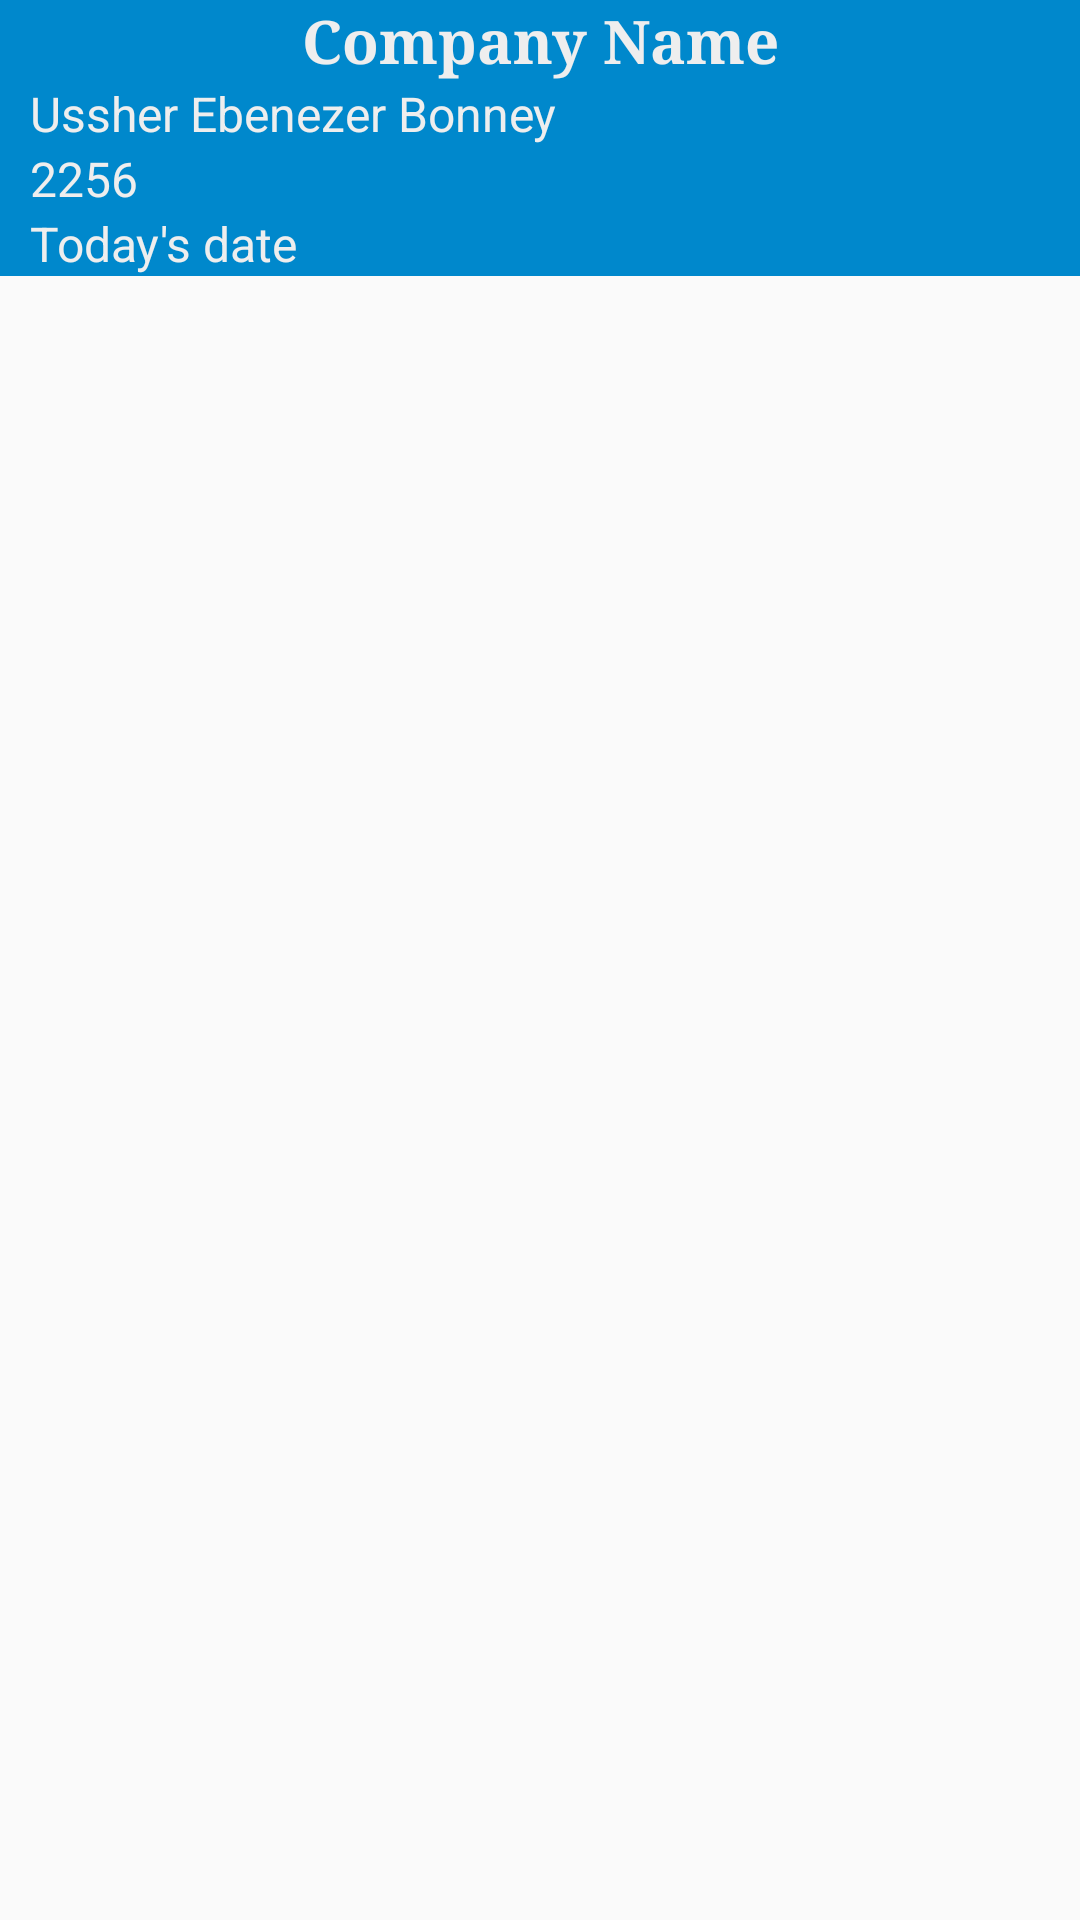

Android layout source for this screen:
<!-- AndroidManifest.xml: application theme AppTheme -->
<!-- res/layout/activity_peronal_data.xml -->
<RelativeLayout xmlns:android="http://schemas.android.com/apk/res/android"
    xmlns:tools="http://schemas.android.com/tools" android:layout_width="match_parent"
    android:layout_height="match_parent"
    tools:context="at.secplan.ussher.navi.PeronalDataFragment">

    <RelativeLayout
        android:layout_width="match_parent"
        android:layout_height="wrap_content"
        android:id="@+id/header"
        android:background="@color/blue"
        android:layout_margin="-16dp">
        <TextView
            android:layout_width="fill_parent"
            android:layout_height="wrap_content"
            android:id="@+id/company_name"
            android:text="Company Name"
            android:gravity="center"
            android:typeface="serif"
            android:textSize="20dp"
            android:textColor="@color/grey"
            android:textStyle="bold" />

        <TextView
            android:layout_width="fill_parent"
            android:layout_height="wrap_content"
            android:text="Ussher Ebenezer Bonney"
            android:id="@+id/name"
            android:textColor="@color/grey"
            android:layout_below="@+id/company_name"
            android:layout_alignParentLeft="true"
            android:layout_alignParentStart="true"
            android:paddingLeft="10dp" />
        <TextView
            android:layout_width="fill_parent"
            android:layout_height="wrap_content"
            android:text="2256"
            android:id="@+id/personal_id"
            android:textColor="@color/grey"
            android:layout_below="@+id/name"
            android:layout_alignParentLeft="true"
            android:layout_alignParentStart="true"
            android:paddingLeft="10dp" />

        <TextView
            android:layout_width="fill_parent"
            android:layout_height="wrap_content"
            android:text="Today's date"
            android:textColor="@color/grey"
            android:id="@+id/date"
            android:layout_below="@+id/personal_id"
            android:layout_alignParentLeft="true"
            android:layout_alignParentStart="true"
            android:paddingLeft="10dp" />

    </RelativeLayout>


    <ExpandableListView
        android:layout_width="fill_parent"
        android:layout_height="wrap_content"
        android:id="@+id/expandable_list_view"
        android:layout_alignParentLeft="true"
        android:layout_alignParentStart="true"
        android:layout_below="@+id/header"
        android:layout_marginTop="5dp">

    </ExpandableListView>
</RelativeLayout>
<!-- resources referenced by this layout -->
<resources>
  <color name="blue">#0088cc</color>
  <color name="grey">#eeeeee</color>
  <style name="AppTheme" parent="Theme.AppCompat.Light.DarkActionBar">
          
          <item name="colorControlNormal">#CCCCCC</item>
          <item name="colorControlActivated">#CCCCCC</item>
          <item name="colorControlHighlight">#CCCCCC</item>
          <item name="android:textColor">#666666</item>
          <item name="android:textSize">16dp</item>
      </style>
</resources>
